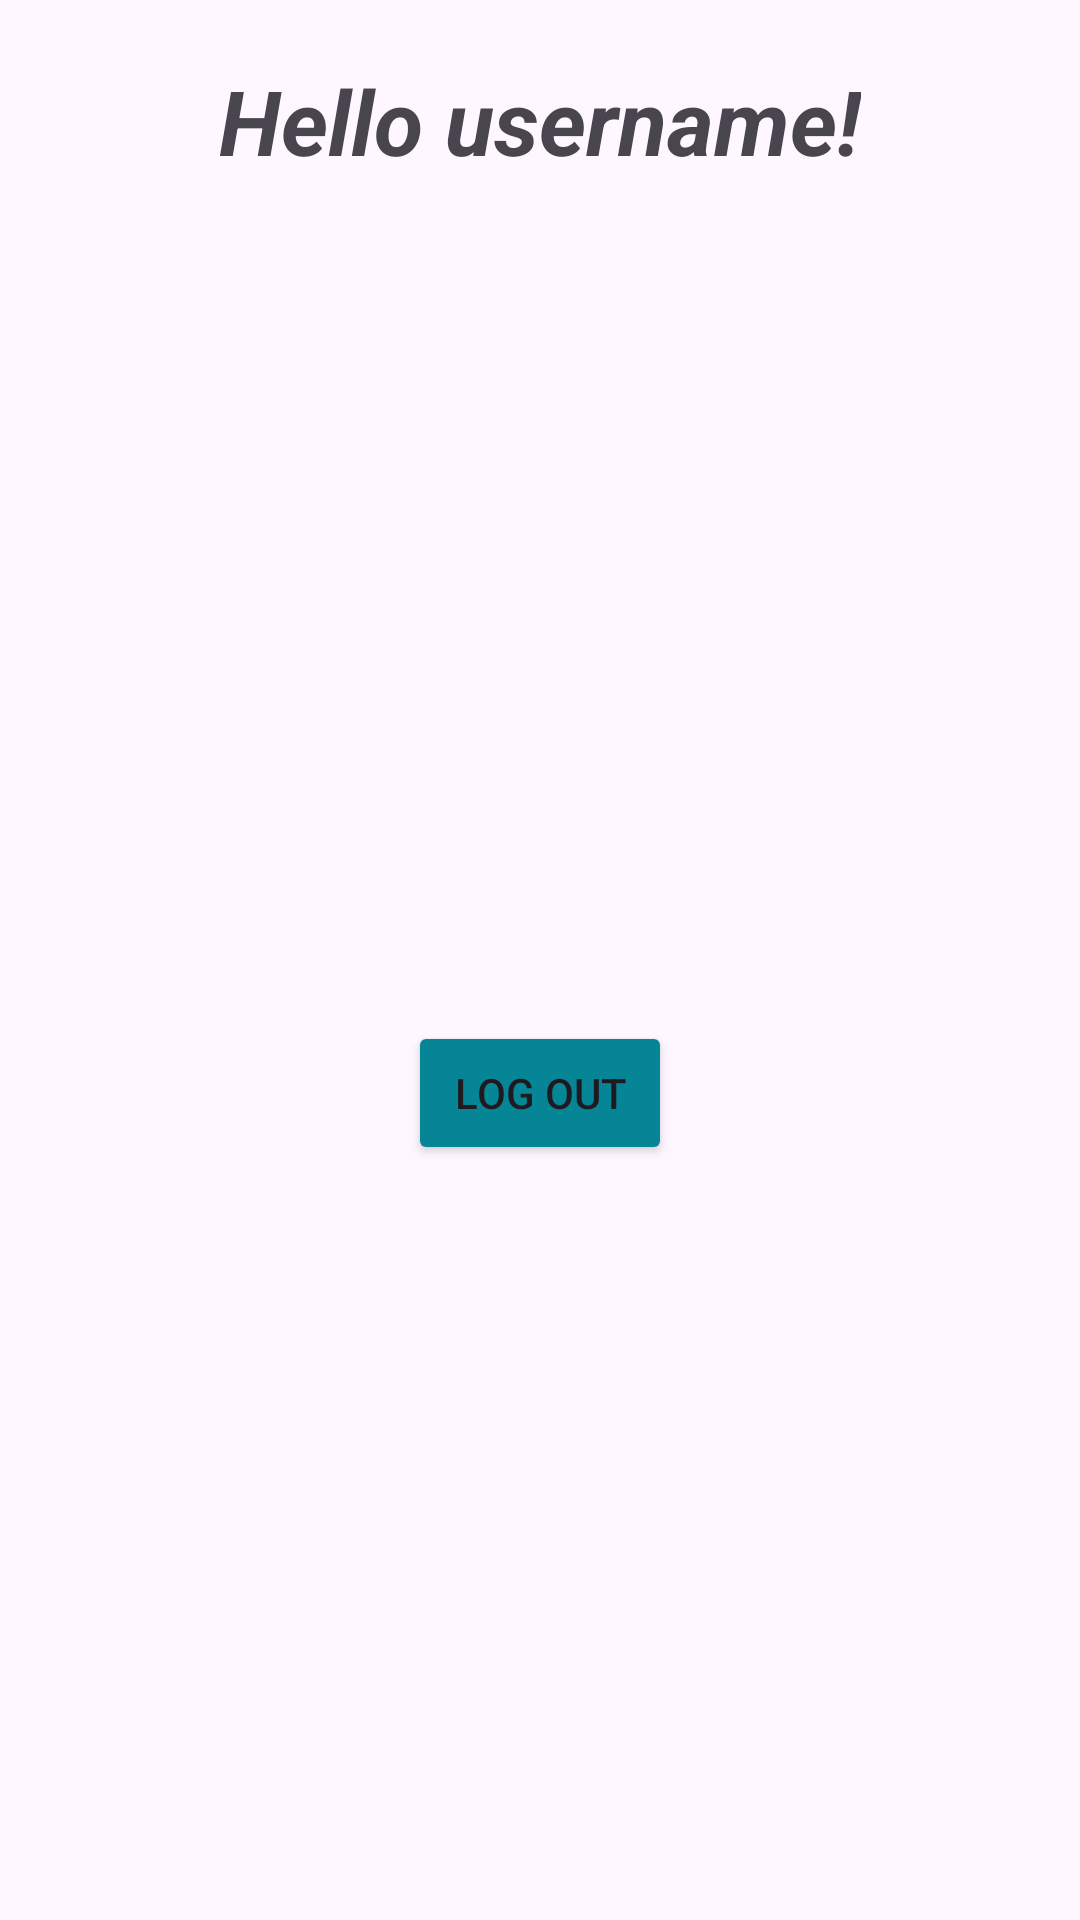

The Android layout XML behind this screen, and the referenced resources:
<!-- AndroidManifest.xml: application theme Theme.Week3 -->
<!-- res/layout/fragment_profile.xml -->
<?xml version="1.0" encoding="utf-8"?>
<FrameLayout xmlns:android="http://schemas.android.com/apk/res/android"
    xmlns:tools="http://schemas.android.com/tools"
    android:layout_width="match_parent"
    android:layout_height="match_parent"
    tools:context=".ProfileFragment">

    <LinearLayout
        android:layout_width="match_parent"
        android:layout_height="wrap_content"
        android:orientation="vertical"
        tools:ignore="UselessParent">
        <TextView
            android:id="@+id/greetingTxt"
            android:layout_width="wrap_content"
            android:layout_height="wrap_content"
            android:text="Hello username!"
            android:textSize="30sp"
            android:textStyle="bold|italic"
            android:padding="20dp"
            android:layout_gravity="center"
            />
        <ImageView
            android:layout_width="200dp"
            android:layout_height="200dp"
            android:src="@drawable/image"
            android:layout_margin="20dp"
            android:layout_gravity="center"
            android:contentDescription="User image"
            />
        <Button
            android:layout_width="wrap_content"
            android:layout_height="wrap_content"
            android:layout_gravity="center"
            android:text="Log Out"
            android:backgroundTint="@color/sky_blue"
            android:layout_marginTop="20dp"
            />

    </LinearLayout>

</FrameLayout>
<!-- resources referenced by this layout -->
<resources>
  <color name="sky_blue">#058595</color>
  <style name="Theme.Week3" parent="Base.Theme.Week3" />
  <style name="Base.Theme.Week3" parent="Theme.Material3.DayNight.NoActionBar">
          
          
      </style>
</resources>
